Run: headless pygame with SDL's dummy video driver; simulated clock (each Clock.tick advances the game by its frame time, no real sleeping); random seed 0; keys injected as events and as key.get_pressed() state; no mouse input.
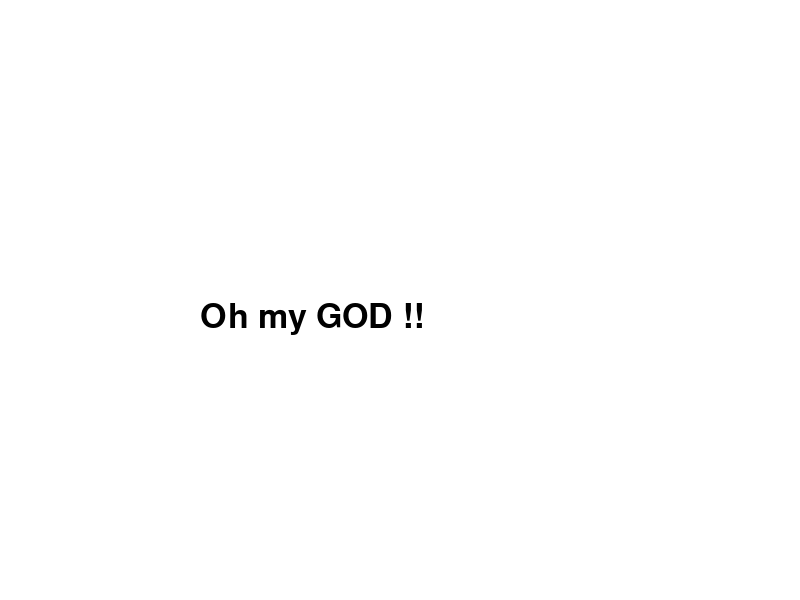
Frame 1 of 4 · flips 1–60 · no input
Frame 2 of 4 · flips 61–180 · tapped SPACE, RETURN · held RIGHT (→), D · screen unchanged from frame 1, image omitted
Frame 3 of 4 · flips 181–300 · held DOWN (↓), S · screen unchanged from frame 2, image omitted
Frame 4 of 4 · flips 301–420 · held LEFT (←), A, UP (↑), W · screen unchanged from frame 3, image omitted

The pygame program that drew these frames:

# -*- coding:utf-8 -*-
import pygame
from pygame.locals import *
import sys

def main():
    pygame.init()
    screen = pygame.display.set_mode((800, 600))
    pygame.display.set_caption("test")
    font = pygame.font.Font(None, 50)                        # 追加コード：フォントとサイズの設定

    while (1):
        screen.fill((255, 255, 255))
        text = font.render("Oh my GOD !!", True, (0, 0, 0)) # 追加コード：テキスト内容と色（ここでは黒）の設定
        screen.blit(text, [200, 300])                        # 追加コード：表示するテキストと表示位置の設定
        pygame.display.update()

        for event in pygame.event.get():
            if event.type == QUIT:
                pygame.quit()
                sys.exit()

if __name__ == "__main__":
    main()
